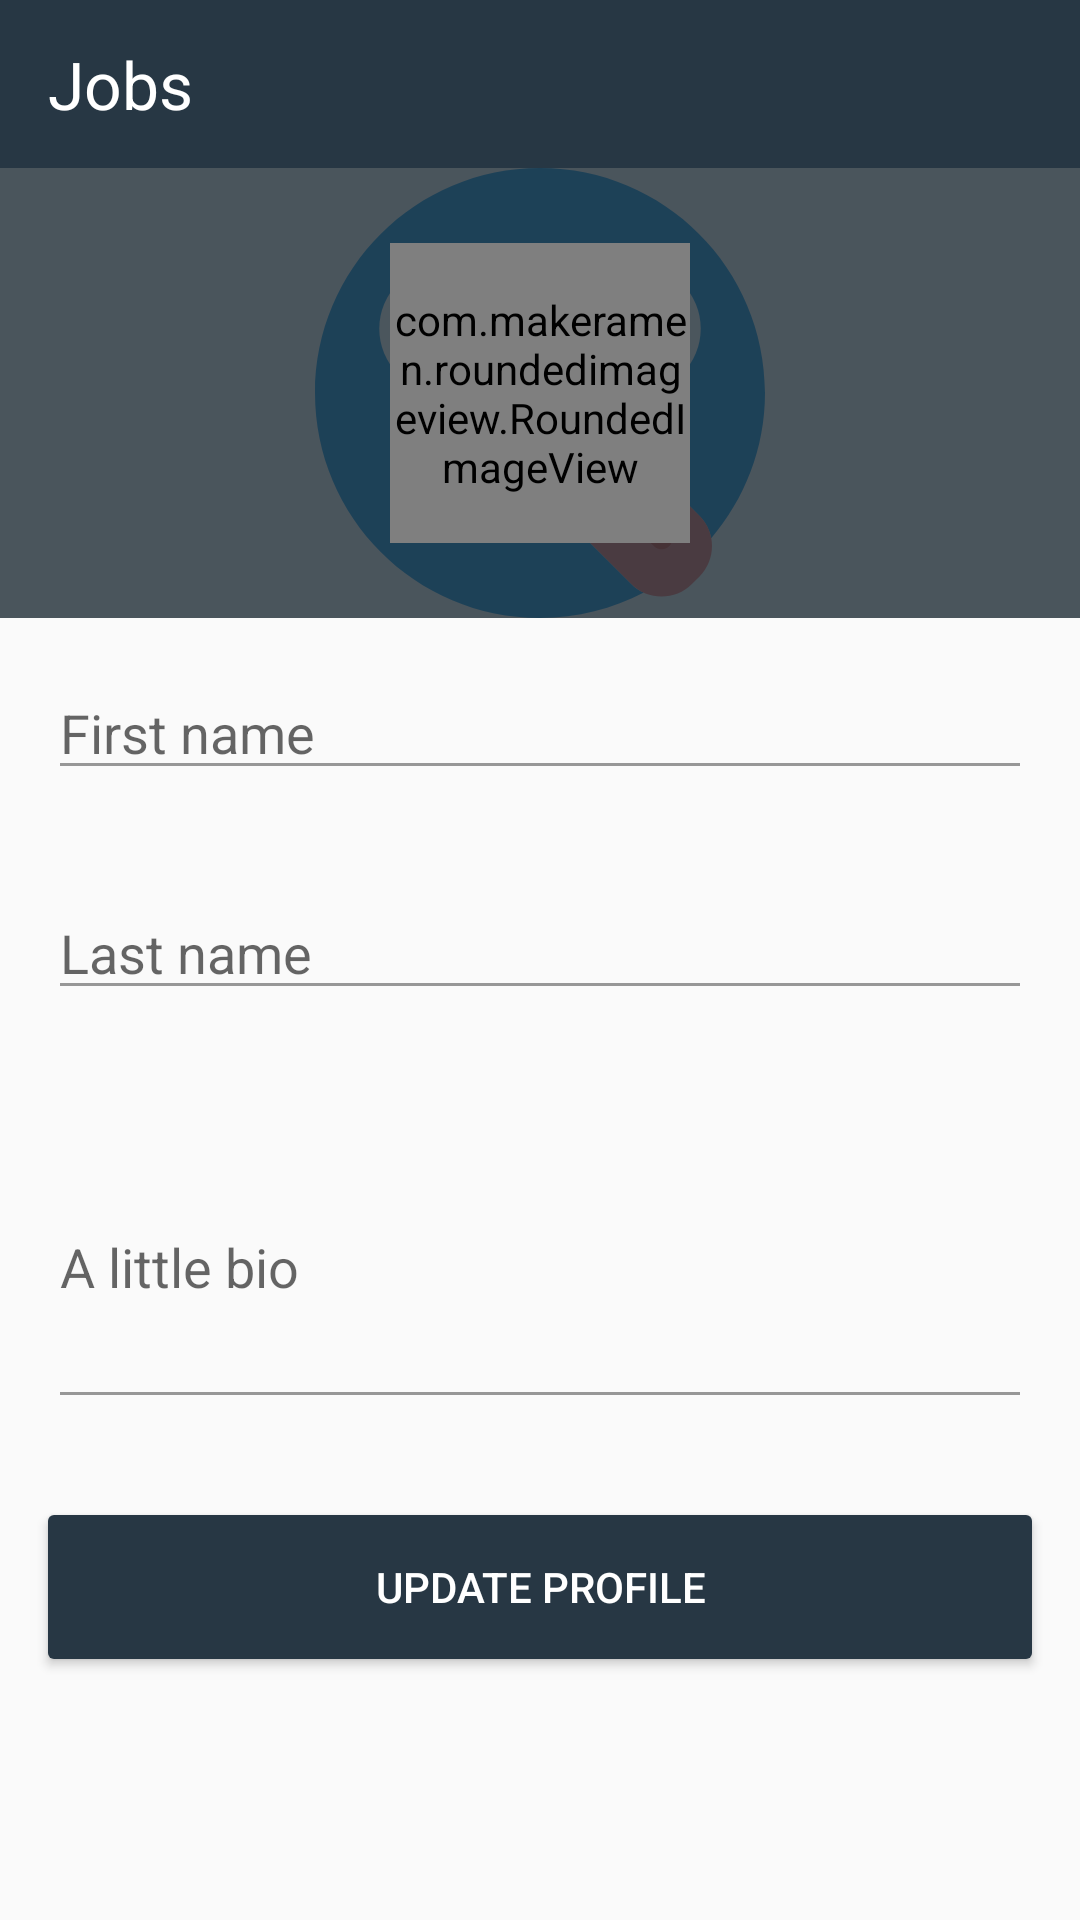

Here is an Android app screen rendered from its layout file. Give the layout XML and the strings, colors and styles it references.
<!-- AndroidManifest.xml: application theme AppTheme -->
<!-- res/layout/activity_profile.xml -->
<?xml version="1.0" encoding="utf-8"?>
<RelativeLayout xmlns:android="http://schemas.android.com/apk/res/android"
    xmlns:app="http://schemas.android.com/apk/res-auto"
    xmlns:tools="http://schemas.android.com/tools"
    android:layout_width="match_parent"
    android:layout_height="match_parent"
    tools:context="com.jobsapp.app.Profile">

    <include
        android:id="@+id/toolbar"
        layout="@layout/toolbar" />

    <android.support.v4.widget.NestedScrollView
        android:layout_width="match_parent"
        android:layout_height="match_parent"
        android:layout_below="@+id/toolbar">

        <LinearLayout
            android:layout_width="match_parent"
            android:layout_height="match_parent"
            android:orientation="vertical">

            <RelativeLayout
                android:layout_width="match_parent"
                android:layout_height="150dp">

                <ImageView
                    android:layout_width="match_parent"
                    android:layout_height="match_parent"
                    android:src="@drawable/ic_happy_face" />

                <ImageView
                    android:layout_width="match_parent"
                    android:layout_height="match_parent"
                    android:alpha="0.8"
                    android:background="@color/colorPrimaryDark" />

                <com.makeramen.roundedimageview.RoundedImageView xmlns:app="http://schemas.android.com/apk/res-auto"
                    android:id="@+id/imageView"
                    android:layout_width="100dp"
                    android:layout_height="100dp"
                    android:layout_centerInParent="true"
                    android:background="@color/grey"
                    android:scaleType="centerCrop"
                    android:src="@color/colorPrimaryDark"
                    app:riv_border_color="@color/colorWhite"
                    app:riv_border_width="2dip"
                    app:riv_corner_radius="100dp"
                    app:riv_mutate_background="true"
                    app:riv_oval="true" />

                <ImageView
                    android:id="@+id/imageViewAddVideo"
                    android:layout_width="wrap_content"
                    android:layout_height="wrap_content"
                    android:layout_centerInParent="true"
                    android:src="@drawable/ic_video_call" />

            </RelativeLayout>

            <EditText
                android:id="@+id/editTextFirstName"
                android:layout_margin="@dimen/activity_margin"
                android:hint="First name"
                android:layout_width="match_parent"
                android:lines="1"
                android:inputType="textPersonName"
                android:backgroundTint="@color/ediTextHintColor"
                android:layout_height="wrap_content" />

            <EditText
                android:backgroundTint="@color/ediTextHintColor"
                android:id="@+id/editTextLastName"
                android:layout_margin="@dimen/activity_margin"
                android:hint="Last name"
                android:layout_width="match_parent"
                android:lines="1"
                android:inputType="textPersonName"
                android:layout_height="wrap_content" />

            <EditText
                android:backgroundTint="@color/ediTextHintColor"
                android:id="@+id/editTextBio"
                android:layout_margin="@dimen/activity_margin"
                android:hint="A little bio"
                android:layout_width="match_parent"
                android:lines="4"
                android:layout_height="wrap_content" />


            <Button
                android:textColor="@color/colorWhite"
                android:layout_width="match_parent"
                android:text="Update Profile"
                android:background="@drawable/button_primary"
                android:layout_margin="@dimen/activity_margin"
                android:layout_height="wrap_content" />

        </LinearLayout>


    </android.support.v4.widget.NestedScrollView>

</RelativeLayout>
<!-- res/layout/toolbar.xml (included above) -->
<?xml version="1.0" encoding="utf-8"?>
<android.support.v7.widget.Toolbar
    xmlns:android="http://schemas.android.com/apk/res/android"
    xmlns:app="http://schemas.android.com/apk/res-auto"
    android:id="@+id/toolbar"
    android:layout_width="match_parent"
    android:elevation="@dimen/bar_elevation"
    android:layout_height="wrap_content"
    app:layout_collapseMode="pin"
    android:background="?attr/colorPrimary"
    android:minHeight="?attr/actionBarSize"
    app:popupTheme="@style/ThemeOverlay.AppCompat.Light">

    <TextView
        android:id="@+id/textViewTitle"
        android:layout_width="wrap_content"
        android:layout_height="wrap_content"
        android:layout_gravity="start"
        android:gravity="start"
        android:maxLines="1"
        android:ellipsize="end"
        android:text="@string/app_name"
        android:textAppearance="?android:attr/textAppearanceLarge"
        android:textColor="@color/colorWhite"
        android:textStyle="normal" />

</android.support.v7.widget.Toolbar>
<!-- resources referenced by this layout -->
<resources>
  <color name="colorPrimaryDark">#1F2C35</color>
  <color name="colorWhite">#FFFFFF</color>
  <color name="ediTextHintColor">#979797</color>
  <color name="grey">#E2E2E2</color>
  <dimen name="activity_margin">16dp</dimen>
  <dimen name="bar_elevation">0dp</dimen>
  <!-- drawable button_primary (drawable) -->
  <?xml version="1.0" encoding="utf-8"?>
  <selector xmlns:android="http://schemas.android.com/apk/res/android">
      <item android:state_pressed="true">
          <shape android:shape="rectangle">
              <corners android:radius="@dimen/button_radius_toggle" />
              <stroke android:width="0dp" android:color="@color/colorPrimaryDark" />
              <solid android:color="@color/colorPrimaryDark" />
          </shape>
      </item>
      <item>
          <shape android:shape="rectangle">
              <corners android:radius="@dimen/button_radius_toggle" />
              <stroke android:width="0dp" android:color="@color/colorPrimary" />
              <solid android:color="@color/colorPrimary" />
          </shape>
      </item>
  </selector>
  <!-- drawable ic_happy_face (drawable) -->
  <vector android:height="24dp" android:viewportHeight="42.0"
      android:viewportWidth="42.0" android:width="24dp" xmlns:android="http://schemas.android.com/apk/res/android">
      <path android:fillColor="#1999E3" android:pathData="M29.52,38.83L24,33.32c0.46,-0.19 0.91,-0.41 1.34,-0.66l4.49,-4.49c0.21,-0.38 0.52,-0.74 0.69,-1.15l5.36,5.45c0.59,0.59 0.95,1.33 1.1,2.09C40.09,30.9 42,26.18 42,21C42,9.4 32.6,0 21,0S0,9.4 0,21c0,11.6 9.4,21 21,21c3.49,0 6.79,-0.86 9.69,-2.37C30.26,39.44 29.86,39.18 29.52,38.83z"/>
      <path android:fillColor="#FFFFFF" android:pathData="M12,15m-6,0a6,6 0,1 1,12 0a6,6 0,1 1,-12 0"/>
      <path android:fillColor="#FFFFFF" android:pathData="M30,15m-6,0a6,6 0,1 1,12 0a6,6 0,1 1,-12 0"/>
      <path android:fillColor="#FB7B76" android:pathData="M27.89,30.74c-1.1,1.1 -2.42,1.98 -3.89,2.57l5.52,5.52c1.56,1.56 4.1,1.56 5.66,0l0.71,-0.71c1.56,-1.56 1.56,-4.1 0,-5.66l-5.36,-5.36C29.93,28.52 28.96,29.68 27.89,30.74z"/>
      <path android:fillColor="#AF8066" android:pathData="M12,15m-3,0a3,3 0,1 1,6 0a3,3 0,1 1,-6 0"/>
      <path android:fillColor="#AF8066" android:pathData="M30,15m-3,0a3,3 0,1 1,6 0a3,3 0,1 1,-6 0"/>
      <path android:fillColor="#E64C3C" android:pathData="M30.18,31.44c-0.67,-0.5 -1.28,-0.93 -1.82,-1.18c-0.16,0.16 -0.31,0.33 -0.47,0.49c-0.37,0.37 -0.77,0.71 -1.19,1.02c0.22,0.22 0.52,0.31 0.8,0.28c0.74,0.34 2.99,2.1 4.14,3.25c0.19,0.19 0.45,0.29 0.71,0.29s0.51,-0.1 0.71,-0.29c0.39,-0.39 0.39,-1.02 0,-1.41C32.39,33.22 31.2,32.21 30.18,31.44z"/>
      <path android:fillColor="#147AB5" android:pathData="M18.39,34.99c-1.98,0 -3.95,-0.38 -5.77,-1.14c-0.51,-0.21 -0.75,-0.8 -0.54,-1.31c0.21,-0.51 0.8,-0.75 1.31,-0.54c3.05,1.27 6.61,1.31 9.75,0.12c3.22,-1.22 5.68,-3.56 6.94,-6.58c0.21,-0.51 0.8,-0.75 1.31,-0.54c0.51,0.21 0.75,0.8 0.54,1.31c-1.47,3.53 -4.34,6.26 -8.07,7.68C22.1,34.66 20.24,34.99 18.39,34.99z"/>
  </vector>
  <string name="app_name">Jobs</string>
  <style name="AppTheme" parent="Theme.AppCompat.Light.NoActionBar">
          
          <item name="colorPrimary">@color/colorPrimary</item>
          <item name="colorPrimaryDark">@color/colorPrimaryDark</item>
          <item name="colorAccent">@color/colorAccent</item>
          <item name="colorControlNormal">@color/colorWhite</item>
          <item name="colorControlActivated">@color/ediTextLineColor</item>
          <item name="colorControlHighlight">@color/ediTextLineColor</item>
      </style>
  <dimen name="button_radius_toggle">2dp</dimen>
  <color name="colorPrimary">#273744</color>
  <color name="colorAccent">#FF4081</color>
  <color name="ediTextLineColor">#979797</color>
</resources>
